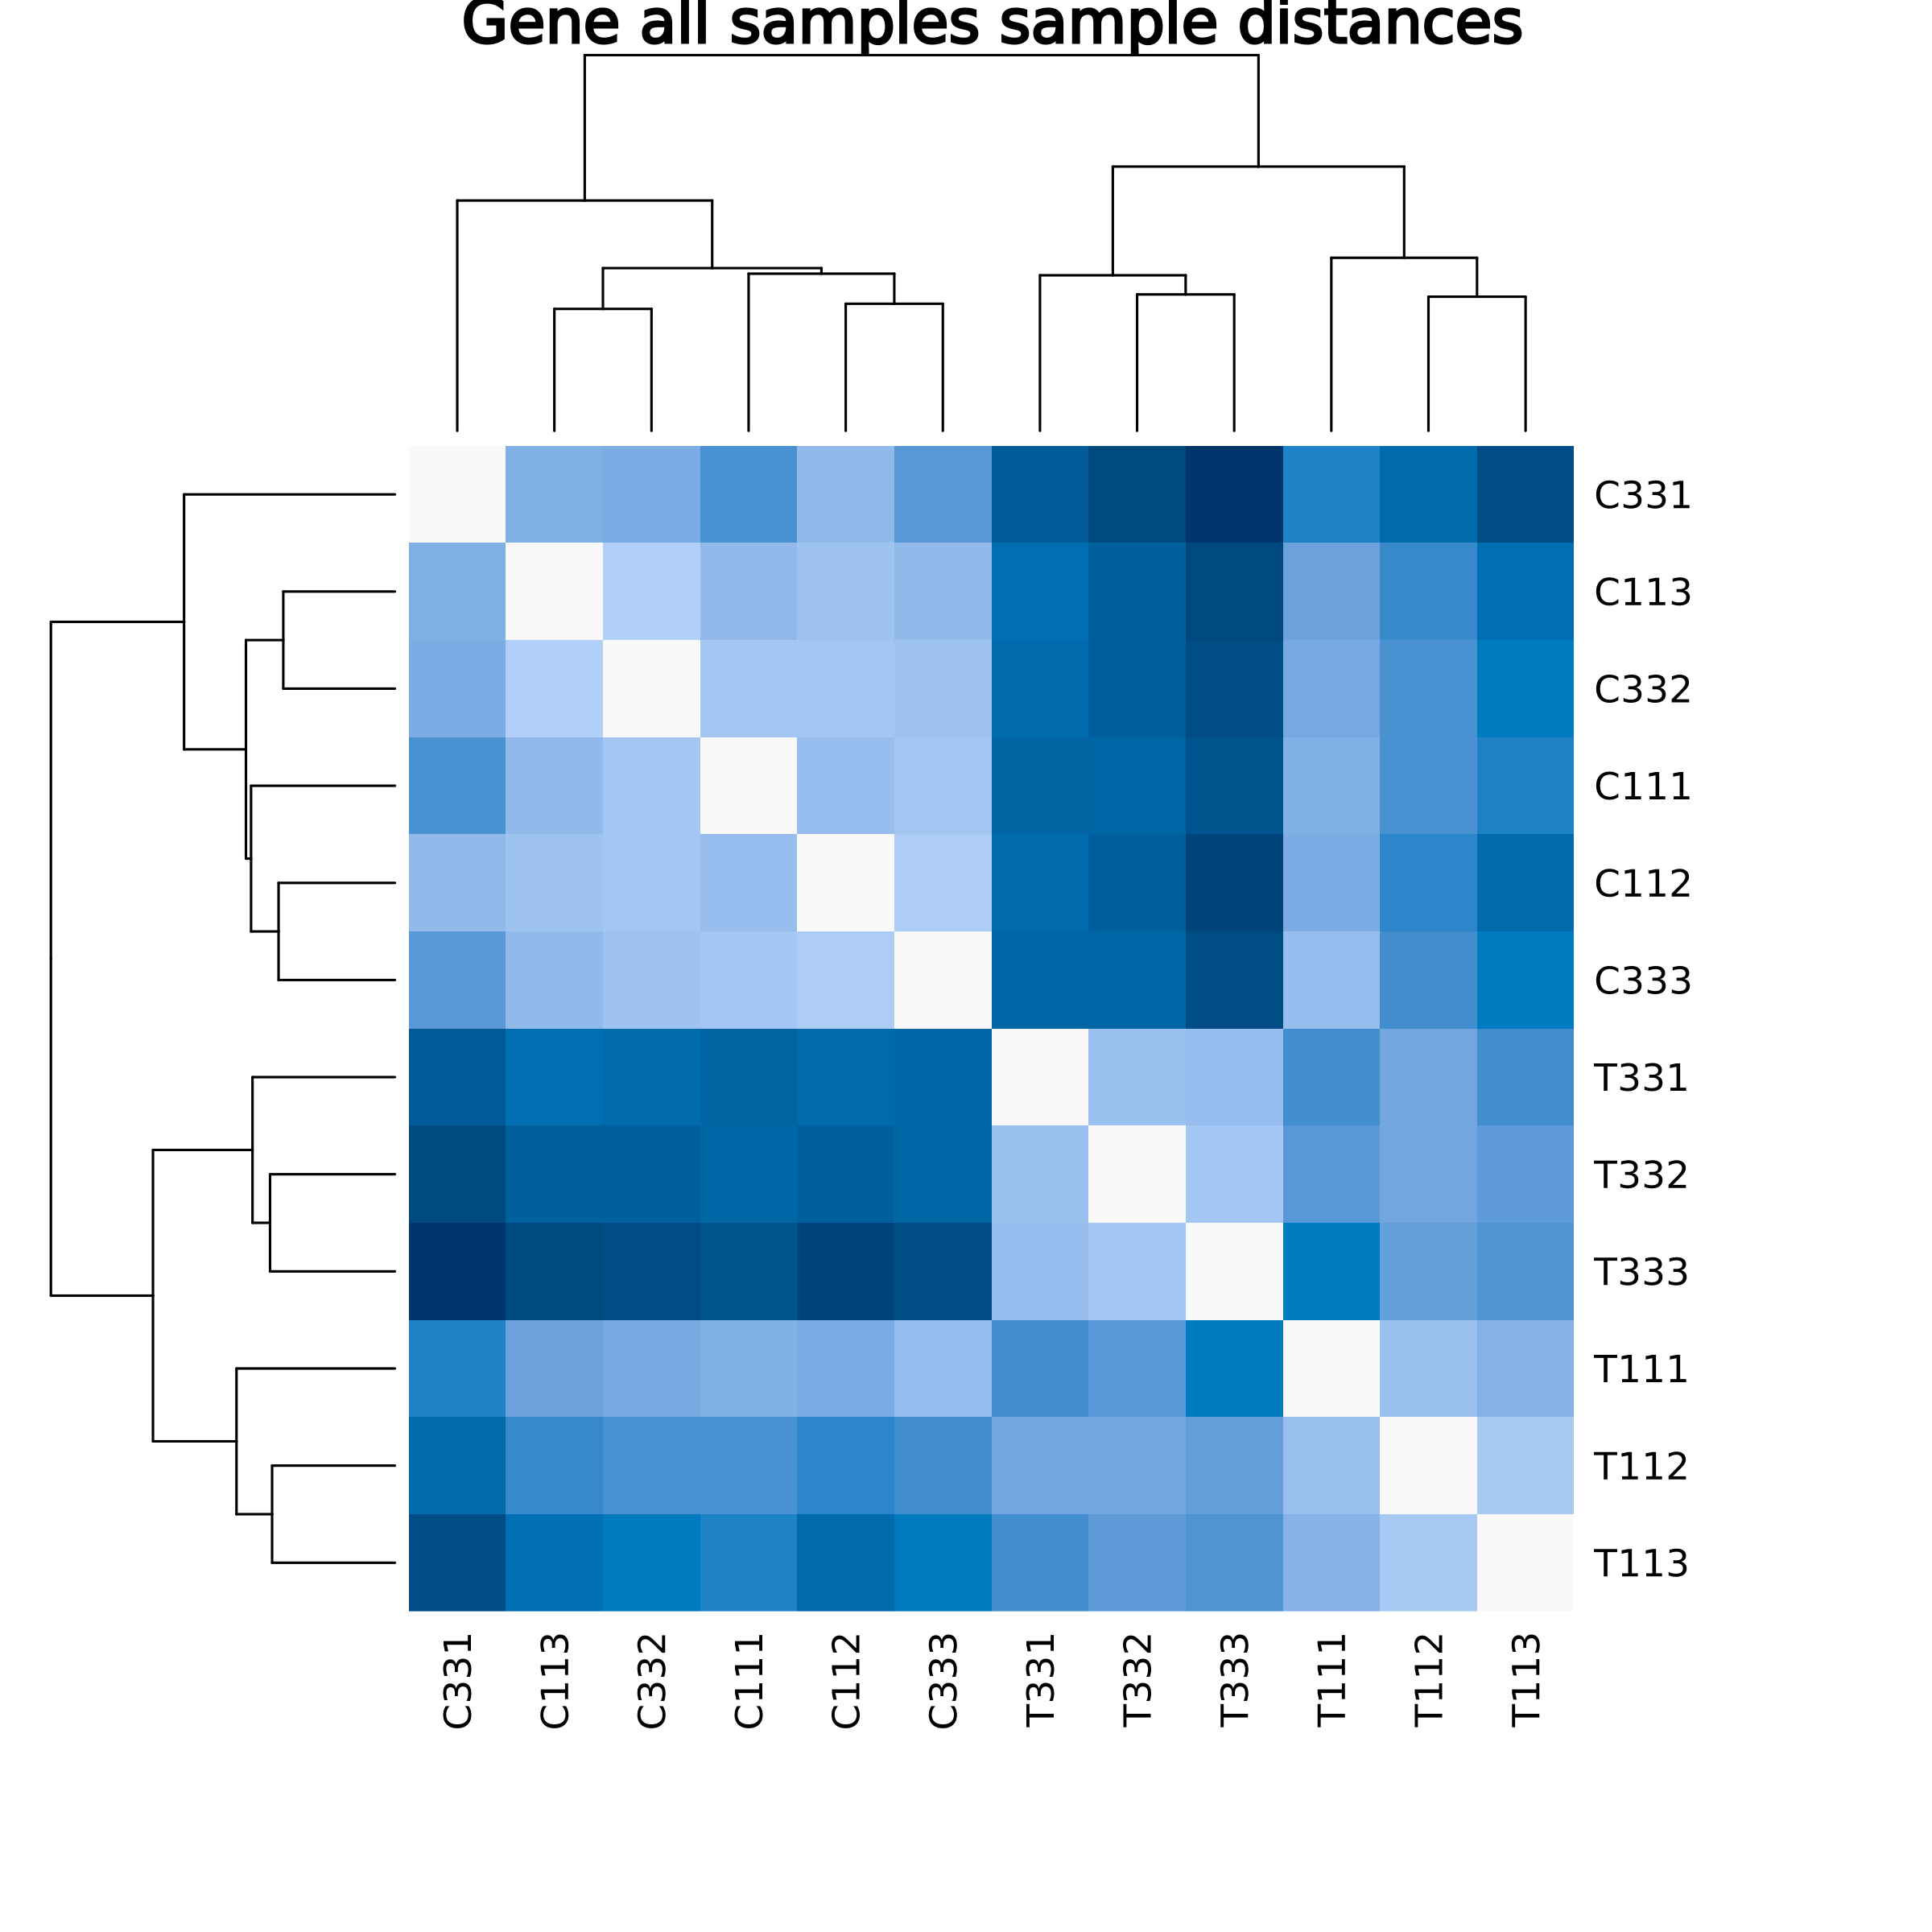

The file beside this chart, header and first rows:
sample_id	C111	C112	C113	T111	T112	T113	C331	C332	C333	T331	T332	T333
C111	0	37.55	38.88	42.22	55.9	60.87	55.03	32.79	33.47	71.76	71.11	77.67
C112	37.55	0	34.69	44.32	59.74	69.89	38.21	32.79	30.36	69.78	73.59	83
C113	38.88	34.69	0	47.94	58.63	67.83	42.64	29.13	38.38	68.7	73.97	81.91
T111	42.22	44.32	47.94	0	35.25	41.34	61.35	44.94	37.5	57.11	52.17	63.14
T112	55.9	59.74	58.63	35.25	0	32.05	69.6	55.43	56.38	47.44	46.81	50.11
T113	60.87	69.89	67.83	41.34	32.05	0	80.41	64.27	63.39	57.35	51.47	53.38
C331	55.03	38.21	42.64	61.35	69.6	80.41	0	44.42	51.94	74.62	82.06	89.77
C332	32.79	32.79	29.13	44.94	55.43	64.27	44.42	0	34.01	69.06	73.48	81.32
C333	33.47	30.36	38.38	37.5	56.38	63.39	51.94	34.01	0	71.06	70.28	80.1
T331	71.76	69.78	68.7	57.11	47.44	57.35	74.62	69.06	71.06	0	35.8	37.17
T332	71.11	73.59	73.97	52.17	46.81	51.47	82.06	73.48	70.28	35.8	0	32.59
T333	77.67	83	81.91	63.14	50.11	53.38	89.77	81.32	80.1	37.17	32.59	0
